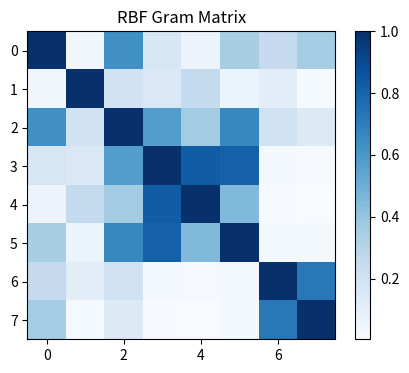
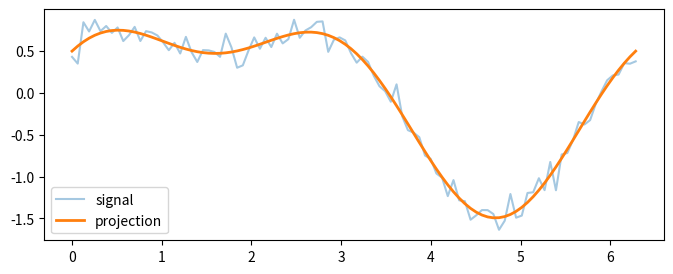

Recreate these plots in Python, in order.
import numpy as np
x=np.array([1.,2.,3.]); y=np.array([4.,5.,6.])
print('<x,y>=',np.dot(x,y))
cos=np.dot(x,y)/(np.linalg.norm(x)*np.linalg.norm(y))
print('Angle:',round(np.degrees(np.arccos(cos)),2),'°')
print('Cauchy-Schwarz:',abs(np.dot(x,y)),'<=',np.linalg.norm(x)*np.linalg.norm(y))

# Kernel functions
def k_lin(a,b): return np.dot(a,b)
def k_poly(a,b,c=1,d=2): return (np.dot(a,b)+c)**d
def k_rbf(a,b,g=0.5): return np.exp(-g*np.dot(a-b,a-b))
x=np.array([1.,2.]); y=np.array([3.,1.])
print('linear:',k_lin(x,y),'poly:',k_poly(x,y),'rbf:',round(k_rbf(x,y),6))

# Gram matrix (RBF)
import matplotlib.pyplot as plt
X=np.random.randn(8,2)
K=np.array([[k_rbf(X[i],X[j]) for j in range(8)] for i in range(8)])
fig,ax=plt.subplots(figsize=(5,4))
im=ax.imshow(K,cmap='Blues'); plt.colorbar(im); ax.set_title('RBF Gram Matrix'); plt.show()
print('PSD:', all(np.linalg.eigvalsh(K)>=-1e-10))

# Projection onto Fourier basis
t=np.linspace(0,2*np.pi,100)
f=np.sin(t)+0.5*np.cos(2*t)+0.1*np.random.randn(100)
B=np.column_stack([np.ones_like(t),np.sin(t),np.cos(t),np.sin(2*t),np.cos(2*t)])
c=np.linalg.solve(B.T@B,B.T@f)
fig,ax=plt.subplots(figsize=(8,3))
ax.plot(t,f,alpha=0.4,label='signal'); ax.plot(t,B@c,lw=2,label='projection')
ax.legend(); plt.show(); print('coeffs:',c.round(3))
